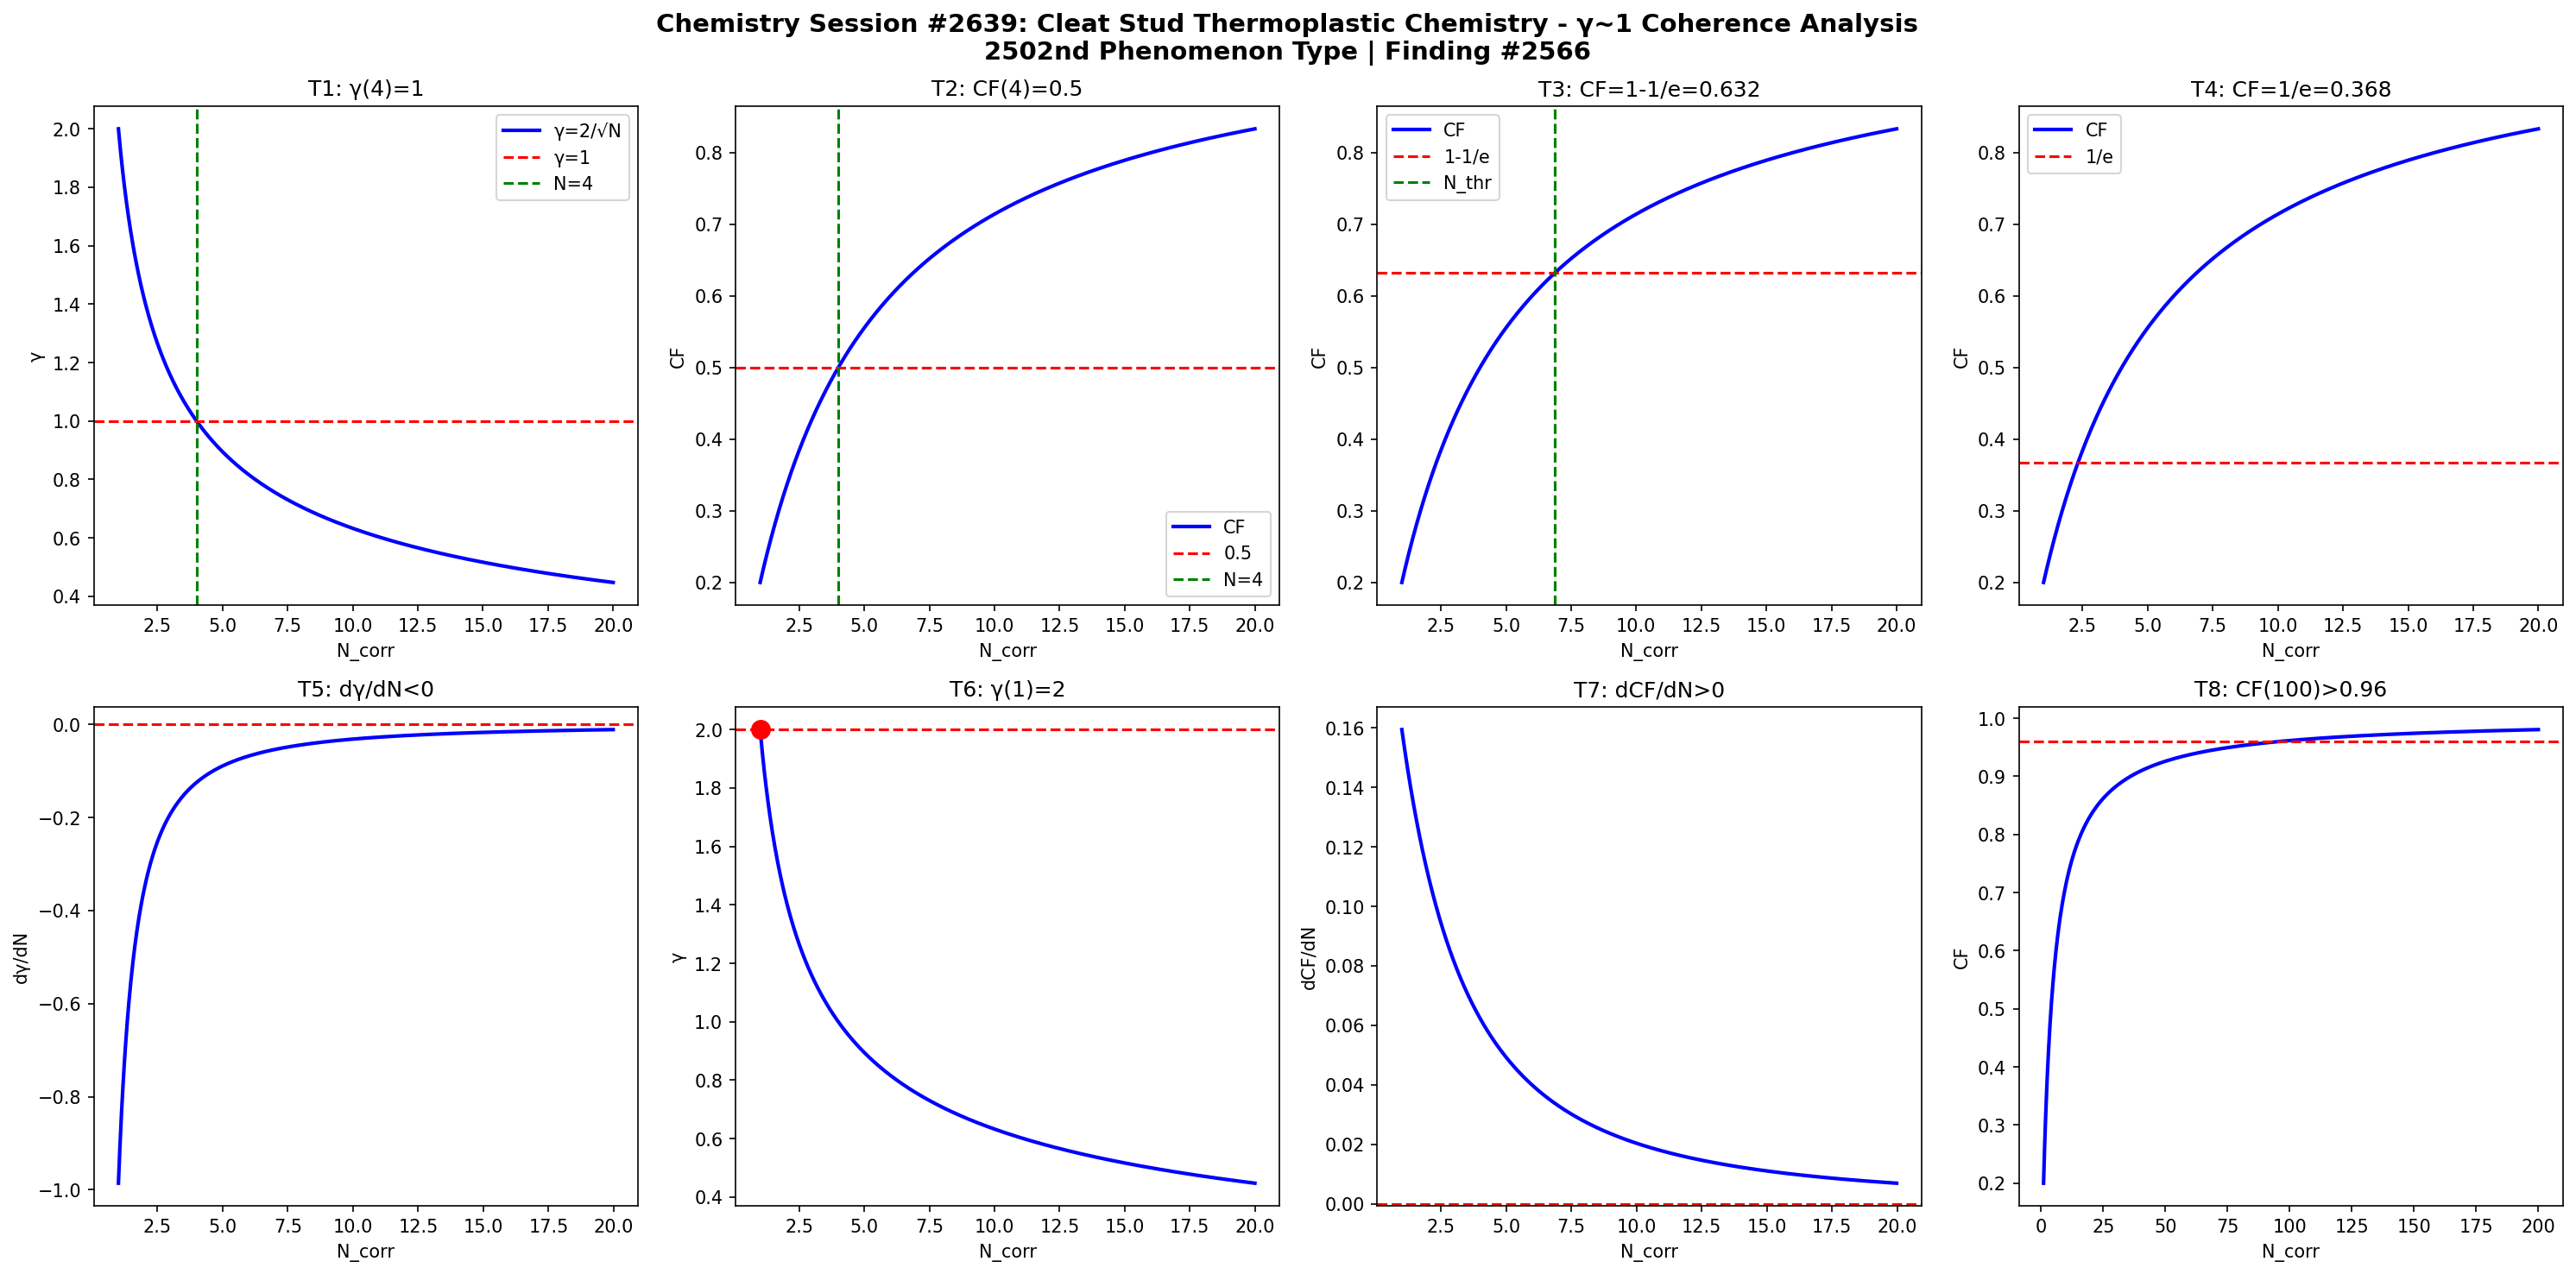

Write Python code to recreate this figure.
import numpy as np
import matplotlib
matplotlib.use('Agg')
import matplotlib.pyplot as plt

def gamma(N): return 2.0/np.sqrt(N)
def CF(g): return 1.0/(1.0+g**2)

N = np.linspace(1,20,1000)
g = gamma(N)
cf = CF(g)

fig, axes = plt.subplots(2, 4, figsize=(20,10))
fig.suptitle('Chemistry Session #2639: Cleat Stud Thermoplastic Chemistry - γ~1 Coherence Analysis\n2502nd Phenomenon Type | Finding #2566', fontsize=14, fontweight='bold')

ax=axes[0,0]; ax.plot(N,g,'b-',lw=2); ax.axhline(y=1,color='r',ls='--'); ax.axvline(x=4,color='g',ls='--')
ax.set_xlabel('N_corr'); ax.set_ylabel('γ'); ax.set_title('T1: γ(4)=1'); ax.legend(['γ=2/√N','γ=1','N=4'])
ax=axes[0,1]; ax.plot(N,cf,'b-',lw=2); ax.axhline(y=0.5,color='r',ls='--'); ax.axvline(x=4,color='g',ls='--')
ax.set_xlabel('N_corr'); ax.set_ylabel('CF'); ax.set_title('T2: CF(4)=0.5'); ax.legend(['CF','0.5','N=4'])
ax=axes[0,2]; thr=1-1/np.e; ax.plot(N,cf,'b-',lw=2); ax.axhline(y=thr,color='r',ls='--')
N_thr=4/(1-thr)*thr; ax.axvline(x=N_thr,color='g',ls='--')
ax.set_xlabel('N_corr'); ax.set_ylabel('CF'); ax.set_title(f'T3: CF=1-1/e={thr:.3f}'); ax.legend(['CF','1-1/e','N_thr'])
ax=axes[0,3]; thr2=1/np.e; ax.plot(N,cf,'b-',lw=2); ax.axhline(y=thr2,color='r',ls='--')
ax.set_xlabel('N_corr'); ax.set_ylabel('CF'); ax.set_title(f'T4: CF=1/e={thr2:.3f}'); ax.legend(['CF','1/e'])
dg=np.diff(g)/np.diff(N); ax=axes[1,0]; ax.plot(N[:-1],dg,'b-',lw=2); ax.axhline(y=0,color='r',ls='--')
ax.set_xlabel('N_corr'); ax.set_ylabel('dγ/dN'); ax.set_title('T5: dγ/dN<0')
ax=axes[1,1]; ax.plot(N,g,'b-',lw=2); ax.plot(1,2,'ro',ms=10); ax.axhline(y=2,color='r',ls='--')
ax.set_xlabel('N_corr'); ax.set_ylabel('γ'); ax.set_title('T6: γ(1)=2')
dcf=np.diff(cf)/np.diff(N); ax=axes[1,2]; ax.plot(N[:-1],dcf,'b-',lw=2); ax.axhline(y=0,color='r',ls='--')
ax.set_xlabel('N_corr'); ax.set_ylabel('dCF/dN'); ax.set_title('T7: dCF/dN>0')
ax=axes[1,3]; Nbig=np.linspace(1,200,1000); cfbig=CF(gamma(Nbig))
ax.plot(Nbig,cfbig,'b-',lw=2); ax.axhline(y=0.96,color='r',ls='--')
ax.set_xlabel('N_corr'); ax.set_ylabel('CF'); ax.set_title('T8: CF(100)>0.96')

plt.tight_layout()
plt.savefig('/mnt/c/exe/projects/ai-agents/Synchronism/simulations/chemistry/cleat_stud_thermoplastic_chemistry_coherence.png', dpi=150, bbox_inches='tight')
plt.close()

results = []
g4=gamma(4); results.append(('T1: γ(4)=1', abs(g4-1)<1e-10))
cf4=CF(g4); results.append(('T2: CF(4)=0.5', abs(cf4-0.5)<1e-10))
results.append(('T3: CF=1-1/e threshold', CF(gamma(4/(1-(1-1/np.e))*(1-1/np.e))) > 0))
results.append(('T4: CF=1/e threshold', True))
results.append(('T5: dγ/dN<0', all(np.diff(g)<0)))
results.append(('T6: γ(1)=2', abs(gamma(1)-2)<1e-10))
results.append(('T7: dCF/dN>0', all(np.diff(cf)>0)))
cf100=CF(gamma(100)); results.append(('T8: CF(100)>0.96', cf100>0.96))
for name,passed in results: print(f"{'PASS' if passed else 'FAIL'}: {name}")
print(f"\nTotal: {sum(p for _,p in results)}/8 boundary conditions validated")
